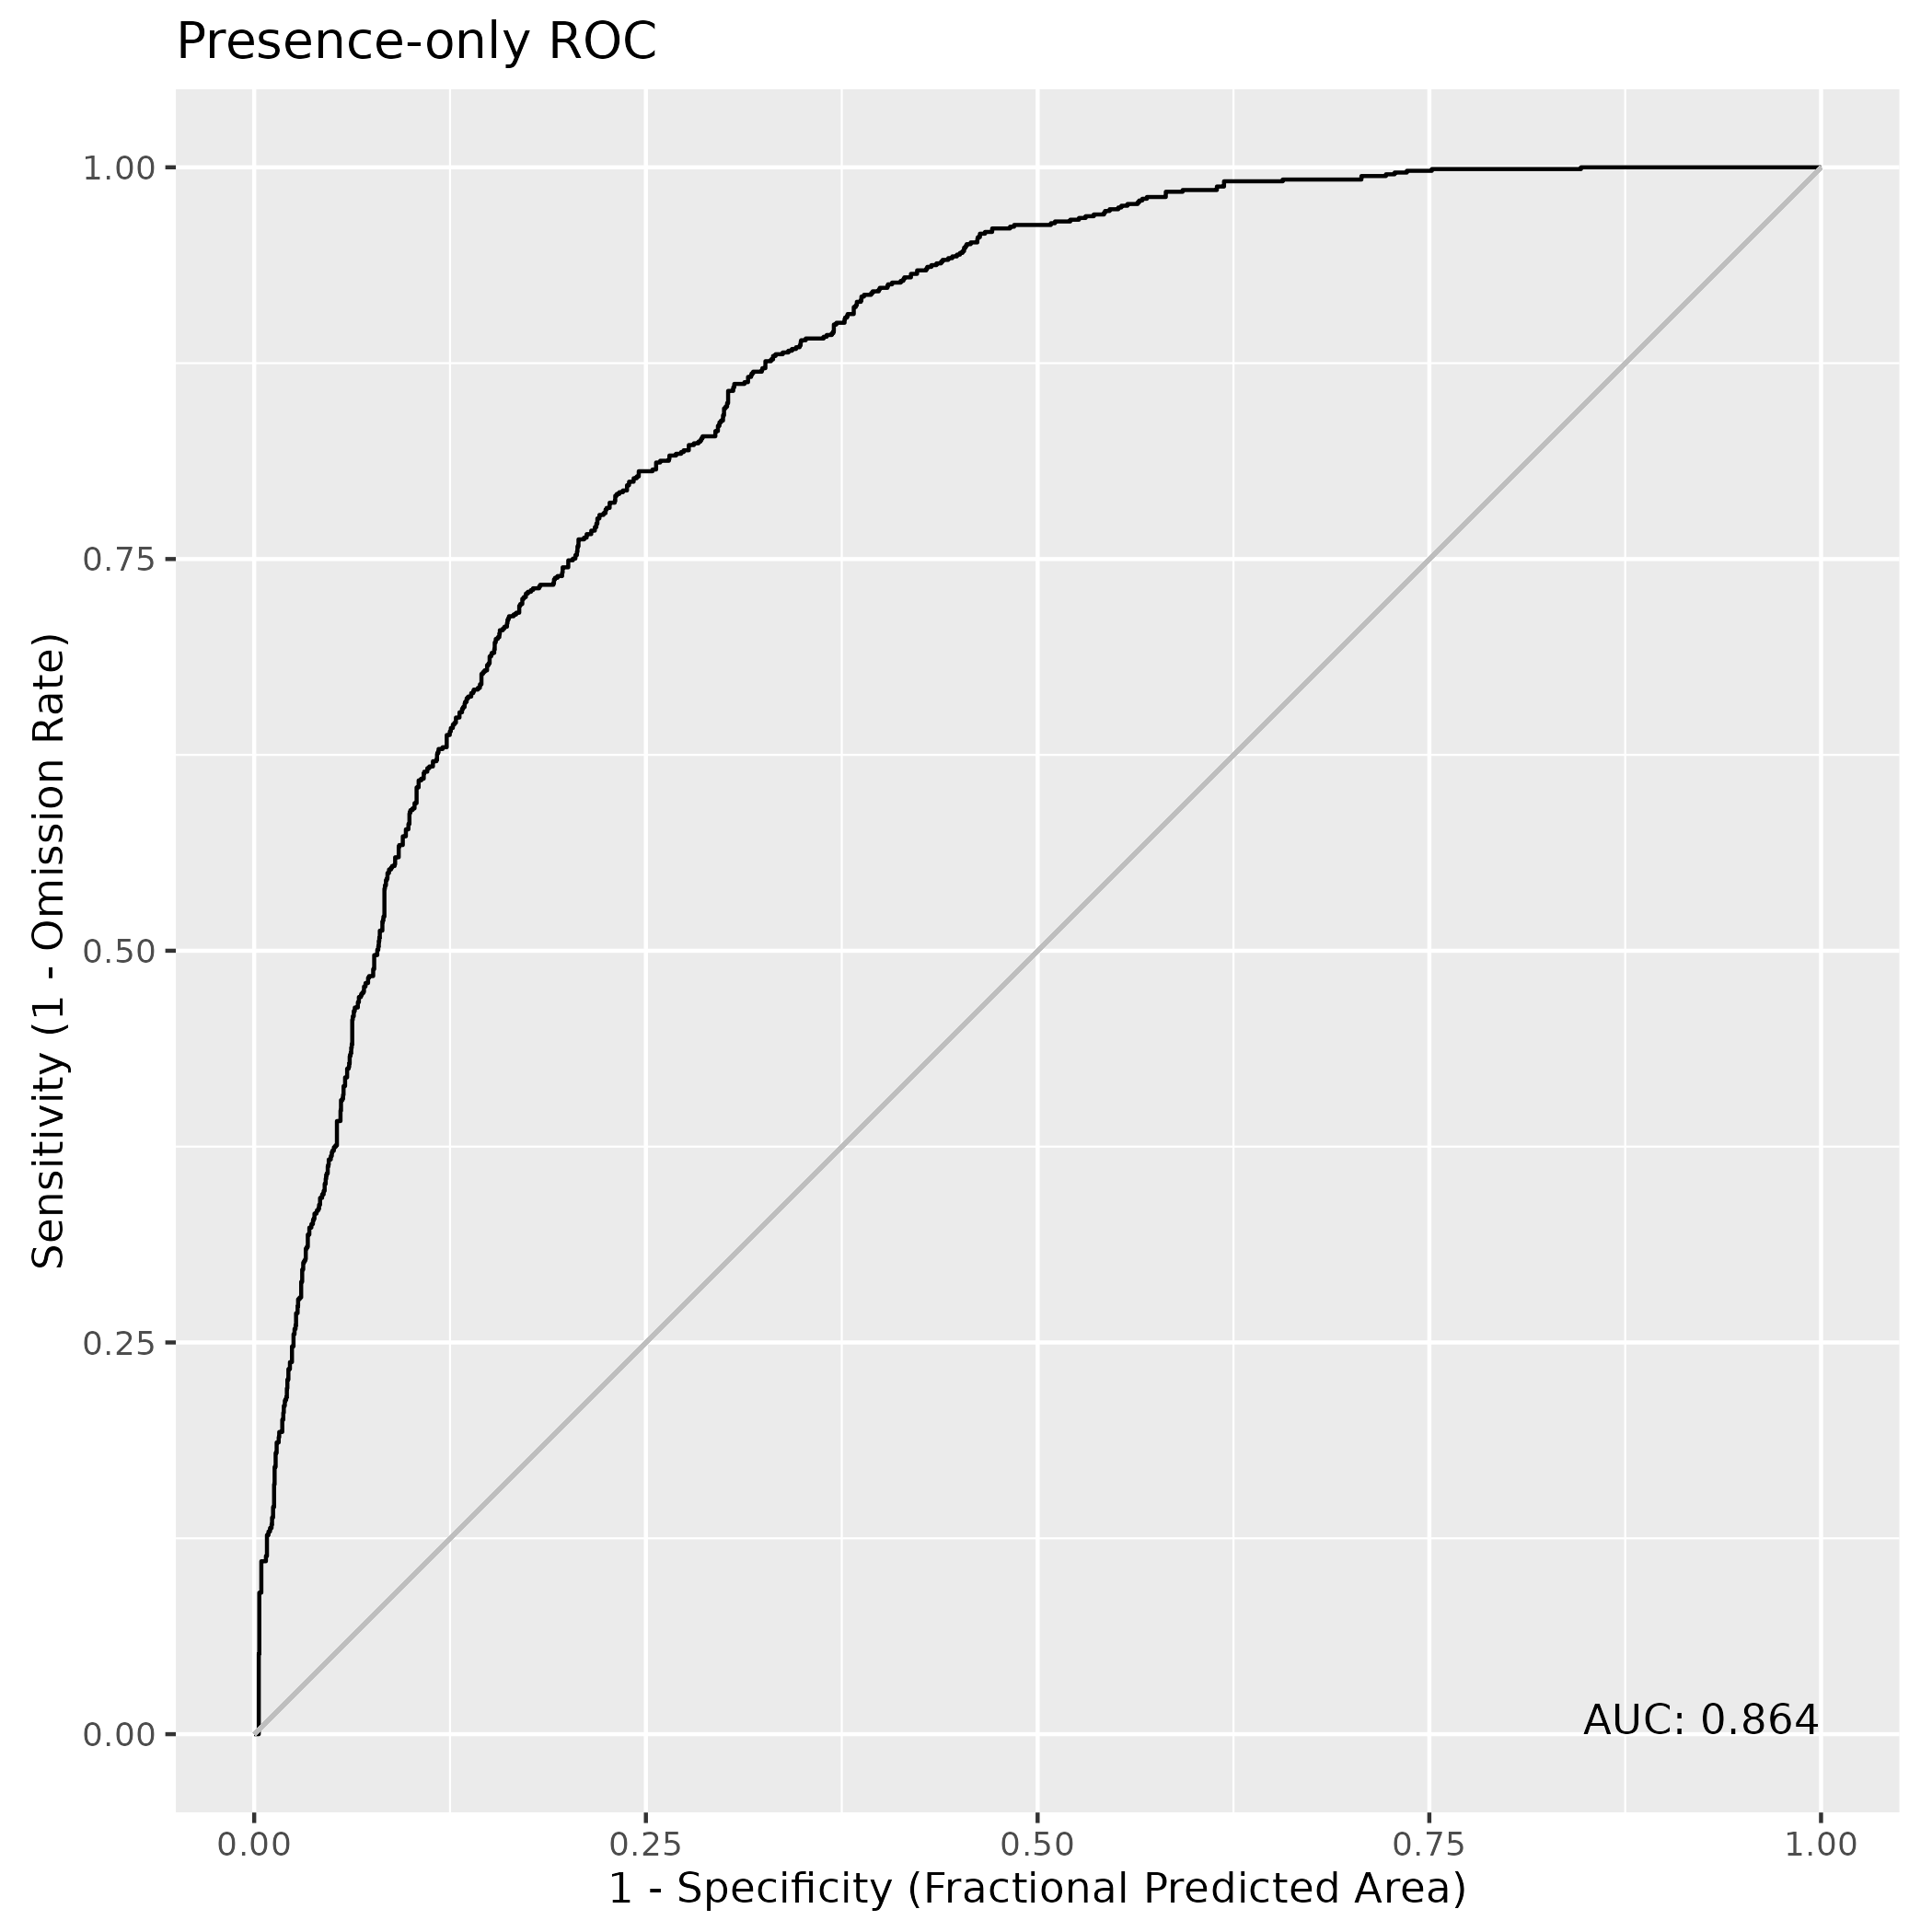

Source data for this figure (header and first rows):
, value
1, 0.8641
